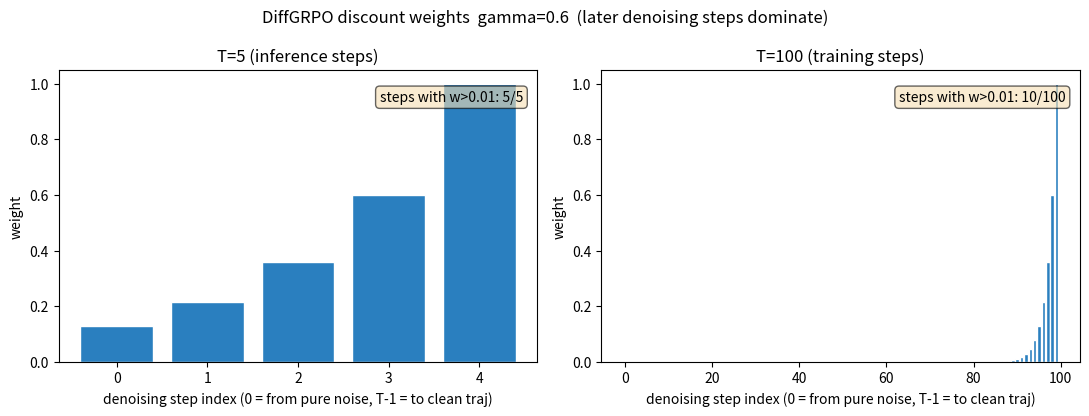

Here is the Python script that generated this plot:
import matplotlib
matplotlib.use('Agg')
import matplotlib.pyplot as plt
import numpy as np

# DiffGRPO 中 gamma=0.6 对去噪步的加权：越靠近干净轨迹的步权重越大
# 代码：discount = gamma ** (num_steps - indices - 1)，indices=0 是从纯噪声出发的第一步
fig, axes = plt.subplots(1, 2, figsize=(11, 4.2))

for ax, T, title in zip(axes, [5, 100], ['T=5 (inference steps)', 'T=100 (training steps)']):
    idx = np.arange(T)
    w = 0.6 ** (T - idx - 1)
    ax.bar(idx, w, color='#2a7fbf', edgecolor='white')
    ax.set_xlabel('denoising step index (0 = from pure noise, T-1 = to clean traj)')
    ax.set_ylabel('weight')
    ax.set_title(title)
    ax.set_ylim(0, 1.05)
    # 标出有效步数：权重>0.01 的步
    eff = int(np.sum(w > 0.01))
    ax.text(0.97, 0.93, f'steps with w>0.01: {eff}/{T}', ha='right', va='top',
            transform=ax.transAxes, fontsize=10,
            bbox=dict(boxstyle='round', fc='wheat', alpha=0.6))

fig.suptitle('DiffGRPO discount weights  gamma=0.6  (later denoising steps dominate)', fontsize=12)
fig.tight_layout()
fig.savefig('fig-diffgrpo-weights.png', dpi=150)
print('saved fig-diffgrpo-weights.png')
